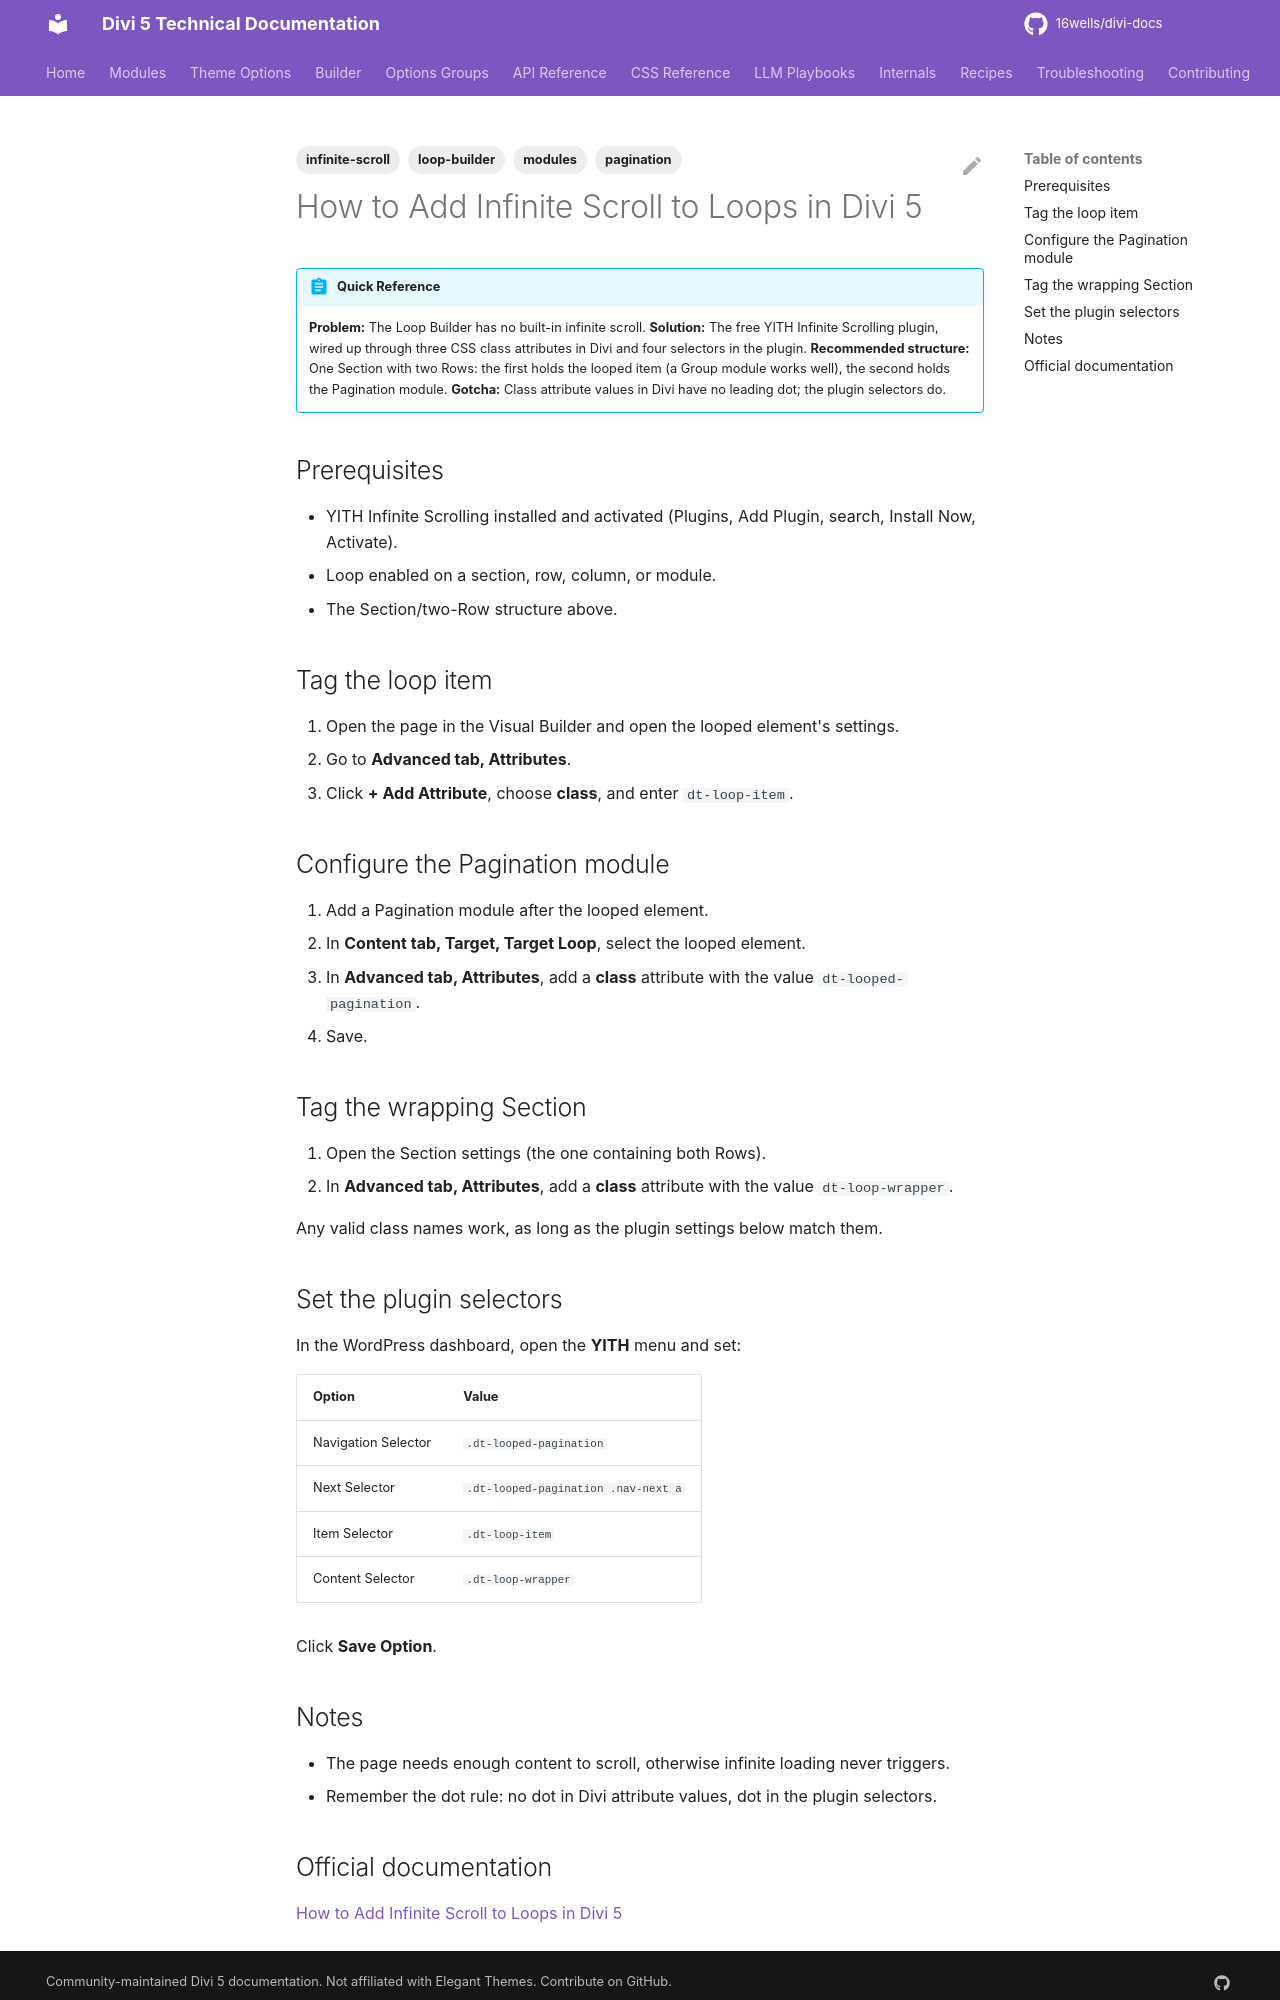

repository: 16wells/divi-docs · page: modules/how-to-add-infinite-scroll-to-loops-in-divi-5/index.html · generator: mkdocs

---
title: "How to Add Infinite Scroll to Loops in Divi 5"
description: "Add infinite scrolling to a Divi 5 Loop Builder layout using the YITH Infinite Scrolling plugin, three class attributes, and four selector settings."
category: modules
tags: [modules, loop-builder, pagination, infinite-scroll]
related: []
divi_version: "5.x"
last_updated: 2026-11-04
source_url: "https://help.elegantthemes.com/en/articles/15338539-how-to-add-infinite-scroll-to-loops-in-divi-5"
---

# How to Add Infinite Scroll to Loops in Divi 5

!!! abstract "Quick Reference"
    **Problem:** The Loop Builder has no built-in infinite scroll.
    **Solution:** The free YITH Infinite Scrolling plugin, wired up through three CSS class attributes in Divi and four selectors in the plugin.
    **Recommended structure:** One Section with two Rows: the first holds the looped item (a Group module works well), the second holds the Pagination module.
    **Gotcha:** Class attribute values in Divi have no leading dot; the plugin selectors do.

## Prerequisites

- YITH Infinite Scrolling installed and activated (Plugins, Add Plugin, search, Install Now, Activate).
- Loop enabled on a section, row, column, or module.
- The Section/two-Row structure above.

## Tag the loop item

1. Open the page in the Visual Builder and open the looped element's settings.
2. Go to **Advanced tab, Attributes**.
3. Click **+ Add Attribute**, choose **class**, and enter `dt-loop-item`.

## Configure the Pagination module

1. Add a Pagination module after the looped element.
2. In **Content tab, Target, Target Loop**, select the looped element.
3. In **Advanced tab, Attributes**, add a **class** attribute with the value `dt-looped-pagination`.
4. Save.

## Tag the wrapping Section

1. Open the Section settings (the one containing both Rows).
2. In **Advanced tab, Attributes**, add a **class** attribute with the value `dt-loop-wrapper`.

Any valid class names work, as long as the plugin settings below match them.

## Set the plugin selectors

In the WordPress dashboard, open the **YITH** menu and set:

| Option | Value |
|---|---|
| Navigation Selector | `.dt-looped-pagination` |
| Next Selector | `.dt-looped-pagination .nav-next a` |
| Item Selector | `.dt-loop-item` |
| Content Selector | `.dt-loop-wrapper` |

Click **Save Option**.

## Notes

- The page needs enough content to scroll, otherwise infinite loading never triggers.
- Remember the dot rule: no dot in Divi attribute values, dot in the plugin selectors.
